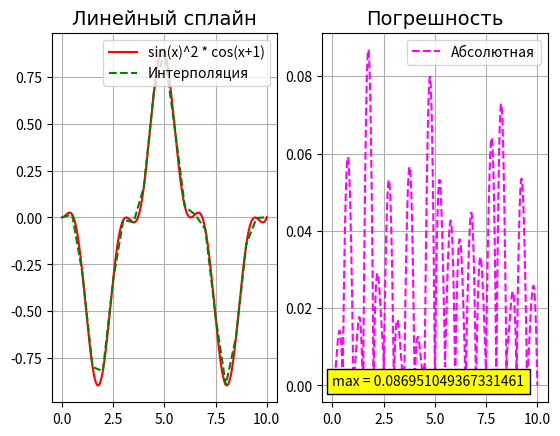
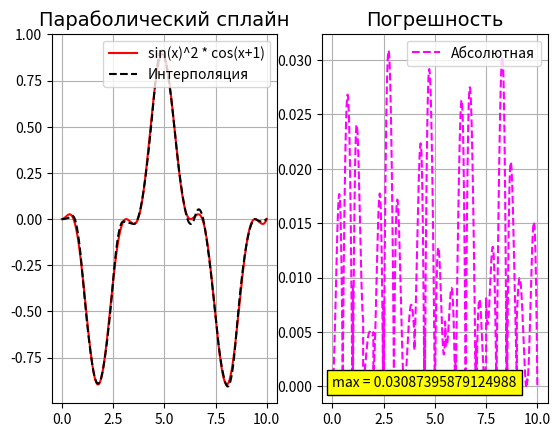
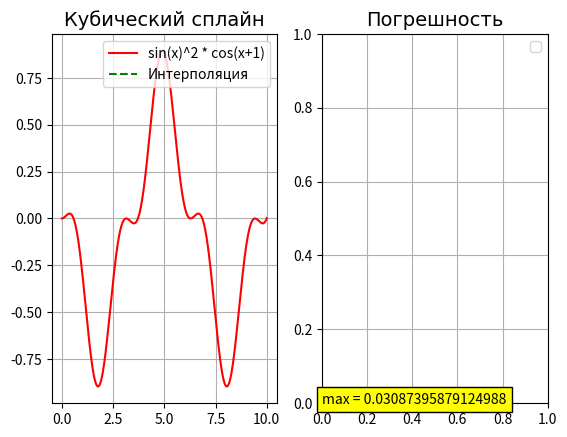

Recreate these plots in Python, in order.
import numpy as numpy
import matplotlib.pyplot as plt
import sympy as sympy
import math

function = "sin(x)^2 * cos(x+1)"    # Исходная функция
n = 20                              # Количество интервалов, а количество точек то как раз n+1
a = 0                               # Границы
b = 10
h = (b - a) / n                     # Шаг
quantity_points = 1000              # Количество точек для отрисовки графиков

x = numpy.linspace(a, b, quantity_points)  # Массивы для исходного графика
y = numpy.sin(x) ** 2 * numpy.cos(x + 1)


# ==================================Линейный сплайн============================================
def Splain_1(mas1, mas2):
    for i in range(1, n + 1):
        x_line = numpy.linspace(x_node[i - 1], x_node[i], int(quantity_points / n))  # От узла до узла
        mas1.extend(x_line)

        S_i = ""  # Вычисляем коэффициенты полинома
        a_poli = y_node[i]
        h_poli = x_node[i] - x_node[i - 1]
        b_poli = (y_node[i - 1] - y_node[i]) / h_poli

        S_i += str(a_poli) + " + (" + str(x_node[i]) + " - x) * " + str(b_poli)

        Splain = sympy.poly(S_i)

        mas2 += [Splain.subs(sympy.Symbol('x'), x_line[i]) for i in range(len(x_line))]

    return mas1, mas2


plt.subplot(121)  # Левое окно для графиков
plt.title('Линейный сплайн', fontsize=14, fontname='Times New Roman')
plt.plot(x, y, color="red", label=str(function))
plt.grid()

x_node = [a]                                # Находим значения узлов в равномерной сетке
for i in range(n):                          # Они будут нужны для построения полиномов
    x_node.append(x_node[i] + h)
y_node = [math.sin(x_node[i]) ** 2 * math.cos(x_node[i] + 1) for i in range(len(x_node))]

x_polinomial_collect = []                   # Массивы для построения интерполяции
y_polynomial_collect = []

Splain_1(x_polinomial_collect, y_polynomial_collect)  # Заполнили

plt.plot(x_polinomial_collect, y_polynomial_collect, '--', color="green", label="Интерполяция")
plt.legend()

# ------------------------------Практическая погрешность---------------------------------------

absolute_error = [abs(y[i] - y_polynomial_collect[i]) for i in range(len(x))]
error = "max = " + str(max(absolute_error))

plt.subplot(122)
plt.title('Погрешность', fontsize=14, fontname='Times New Roman')
plt.plot(x_polinomial_collect, absolute_error, '--', color="magenta", label="Абсолютная")
plt.text(0, 0, error, fontsize=10, bbox={'facecolor': 'yellow'})

plt.grid()
plt.legend()
plt.show()


# ==============================Параболический сплайн============================================
def Splain_2(mas1, mas2):
    b_poli = sympy.diff(function)
    b_poli = b_poli.subs(sympy.Symbol('x'), a)
    for i in range(1, n + 1):
        x_line = numpy.linspace(x_node[i-1], x_node[i], int(quantity_points / n))
        mas1.extend(x_line)

        S_i = ""
        a_poli = y_node[i-1]
        h_poli = x_node[i] - x_node[i-1]
        z_poli = 2 * (y_node[i] - y_node[i-1]) / h_poli
        b_poli_1 = z_poli - b_poli
        c_poli = (b_poli_1 - b_poli) / (2 * h_poli)

        S_i += str(a_poli) + " + (x - " + str(x_node[i-1]) + ") * " + str(b_poli)
        S_i += " + (x - " + str(x_node[i-1]) + ")^2 * " + str(c_poli)

        Splain = sympy.poly(S_i)
        b_poli = b_poli_1
        mas2 += [Splain.subs(sympy.Symbol('x'), x_line[i]) for i in range(len(x_line))]

    return mas1, mas2


plt.subplot(121)  # Левое окно для графиков
plt.title('Параболический сплайн', fontsize=14, fontname='Times New Roman')
plt.plot(x, y, color="red", label=str(function))
plt.grid()

x_polinomial_collect = []                   # Массивы для построения интерполяции
y_polynomial_collect = []

Splain_2(x_polinomial_collect, y_polynomial_collect)  # Заполнили

plt.plot(x_polinomial_collect, y_polynomial_collect, '--', color="black", label="Интерполяция")
plt.legend()

# ------------------------------Практическая погрешность---------------------------------------

absolute_error = [abs(y[i] - y_polynomial_collect[i]) for i in range(len(x))]
error = "max = " + str(max(absolute_error))

plt.subplot(122)
plt.title('Погрешность', fontsize=14, fontname='Times New Roman')
plt.plot(x_polinomial_collect, absolute_error, '--', color="magenta", label="Абсолютная")
plt.text(0, 0, error, fontsize=10, bbox={'facecolor': 'yellow'})

plt.grid()
plt.legend()
plt.show()


# ==============================Кубический сплайн============================================
def Splain_3(mas1, mas2):
    pass


plt.subplot(121)  # Левое окно для графиков
plt.title('Кубический сплайн', fontsize=14, fontname='Times New Roman')
plt.plot(x, y, color="red", label=str(function))
plt.grid()


x_polinomial_collect = []                   # Массивы для построения интерполяции
y_polynomial_collect = []

Splain_3(x_polinomial_collect, y_polynomial_collect)  # Заполнили

plt.plot(x_polinomial_collect, y_polynomial_collect, '--', color="green", label="Интерполяция")
plt.legend()


# ------------------------------Практическая погрешность---------------------------------------

# absolute_error = [abs(y[i] - y_polynomial_collect[i]) for i in range(len(x))]
error = "max = " + str(max(absolute_error))

plt.subplot(122)
plt.title('Погрешность', fontsize=14, fontname='Times New Roman')
# plt.plot(x_polinomial_collect, absolute_error, '--', color="magenta", label="Абсолютная")
plt.text(0, 0, error, fontsize=10, bbox={'facecolor': 'yellow'})

plt.grid()
plt.legend()
plt.show()
